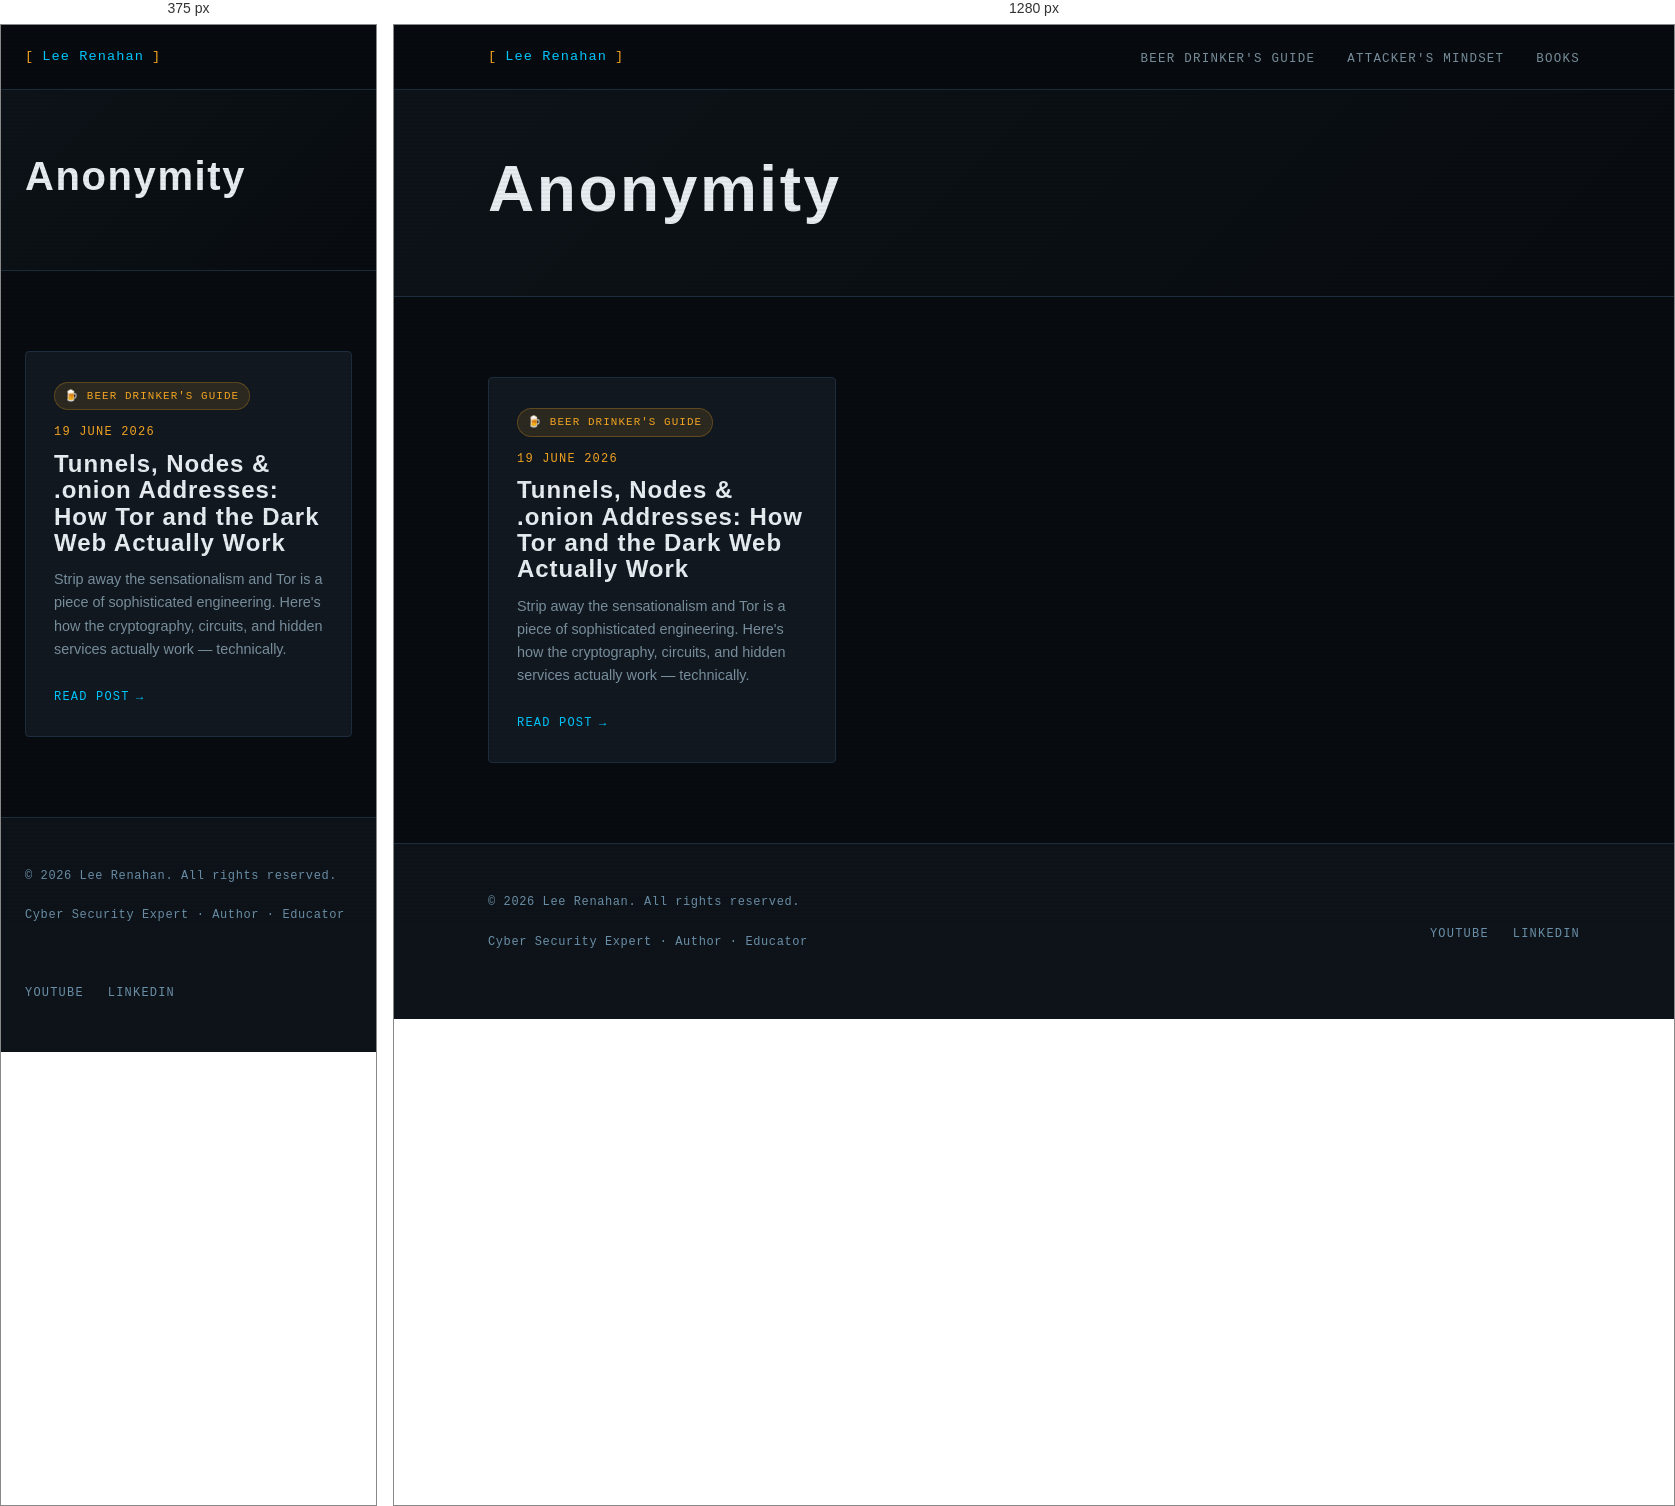
Rendered at 375 px and 1280 px, left to right.

<!-- file: index.html -->
<!DOCTYPE html>
<html lang="en-gb">
<head><script src="/livereload.js?mindelay=10&amp;v=2&amp;port=1313&amp;path=livereload" data-no-instant defer></script>
  <meta charset="UTF-8" />
  <meta name="viewport" content="width=device-width, initial-scale=1.0" />
  <title>Anonymity | Lee Renahan | Cyber Security Expert</title>
  <meta name="description" content="Making cyber security make sense — for everyone." />
  
  <link rel="preconnect" href="https://fonts.googleapis.com" />
  <link rel="preconnect" href="https://fonts.gstatic.com" crossorigin />
  <link rel="stylesheet" href="/css/main.css" />
</head>
<body><nav class="site-nav">
  <div class="nav-inner">
    <a href="/" class="nav-logo">
      <span class="bracket">[</span>
      Lee Renahan
      <span class="bracket">]</span>
    </a>
    <ul class="nav-links">
      
        <li><a href="/series/beer-drinkers-guide/">Beer Drinker&#39;s Guide</a></li>
      
        <li><a href="/series/attackers-mindset/">Attacker&#39;s Mindset</a></li>
      
        <li><a href="/books/">Books</a></li>
      
    </ul>
  </div>
</nav>
<main>

<div class="series-hero">
  <div class="container">
    
    
    <h1 class="section-title" style="font-size: clamp(2.5rem, 5vw, 4rem);">Anonymity</h1>
    
    
  </div>
</div>

<section>
  <div class="container">

    
      <div class="grid-3">
        
          <div class="card">
            
              
                <span class="series-pill series-pill--beer">🍺 Beer Drinker's Guide</span>
              
            

            <div class="post-meta" style="margin-bottom:0.5rem;">
              <span>19 June 2026</span>
            </div>

            <h3 class="card-title">Tunnels, Nodes &amp; .onion Addresses: How Tor and the Dark Web Actually Work</h3>
            <p class="card-excerpt">Strip away the sensationalism and Tor is a piece of sophisticated engineering. Here&#39;s how the cryptography, circuits, and hidden services actually work — technically.</p>
            <a href="http://localhost:1313/series/beer-drinkers-guide/tunnels-nodes-onion-addresses/" class="card-link">Read post</a>
          </div>
        
      </div>
    

  </div>
</section>


  </main><footer class="site-footer">
  <div class="container">
    <div class="footer-inner">
      <div>
        <p class="footer-copy">
          &copy; 2026 Lee Renahan. All rights reserved.
        </p>
        <p class="footer-copy" style="margin-top:0.25rem;">
          Cyber Security Expert &middot; Author &middot; Educator
        </p>
      </div>
      <ul class="footer-links">
        <li><a href="https://www.youtube.com/@leerenahan4043" target="_blank" rel="noopener">YouTube</a></li>
        <li><a href="https://www.linkedin.com/in/lee-renahan-76a2bb71" target="_blank" rel="noopener">LinkedIn</a></li>
      </ul>
    </div>
  </div>
</footer>
</body>
</html>


/* @media block from main.css */
@media (max-width: 768px) {
  .nav-links { display: none; }
  .about-strip { grid-template-columns: 1fr; gap: 2rem; }
  .book-card { grid-template-columns: 1fr; }
  .book-cover { aspect-ratio: auto; height: 200px; }
  .footer-inner { grid-template-columns: 1fr; }
  .grid-2 { grid-template-columns: 1fr; }
}